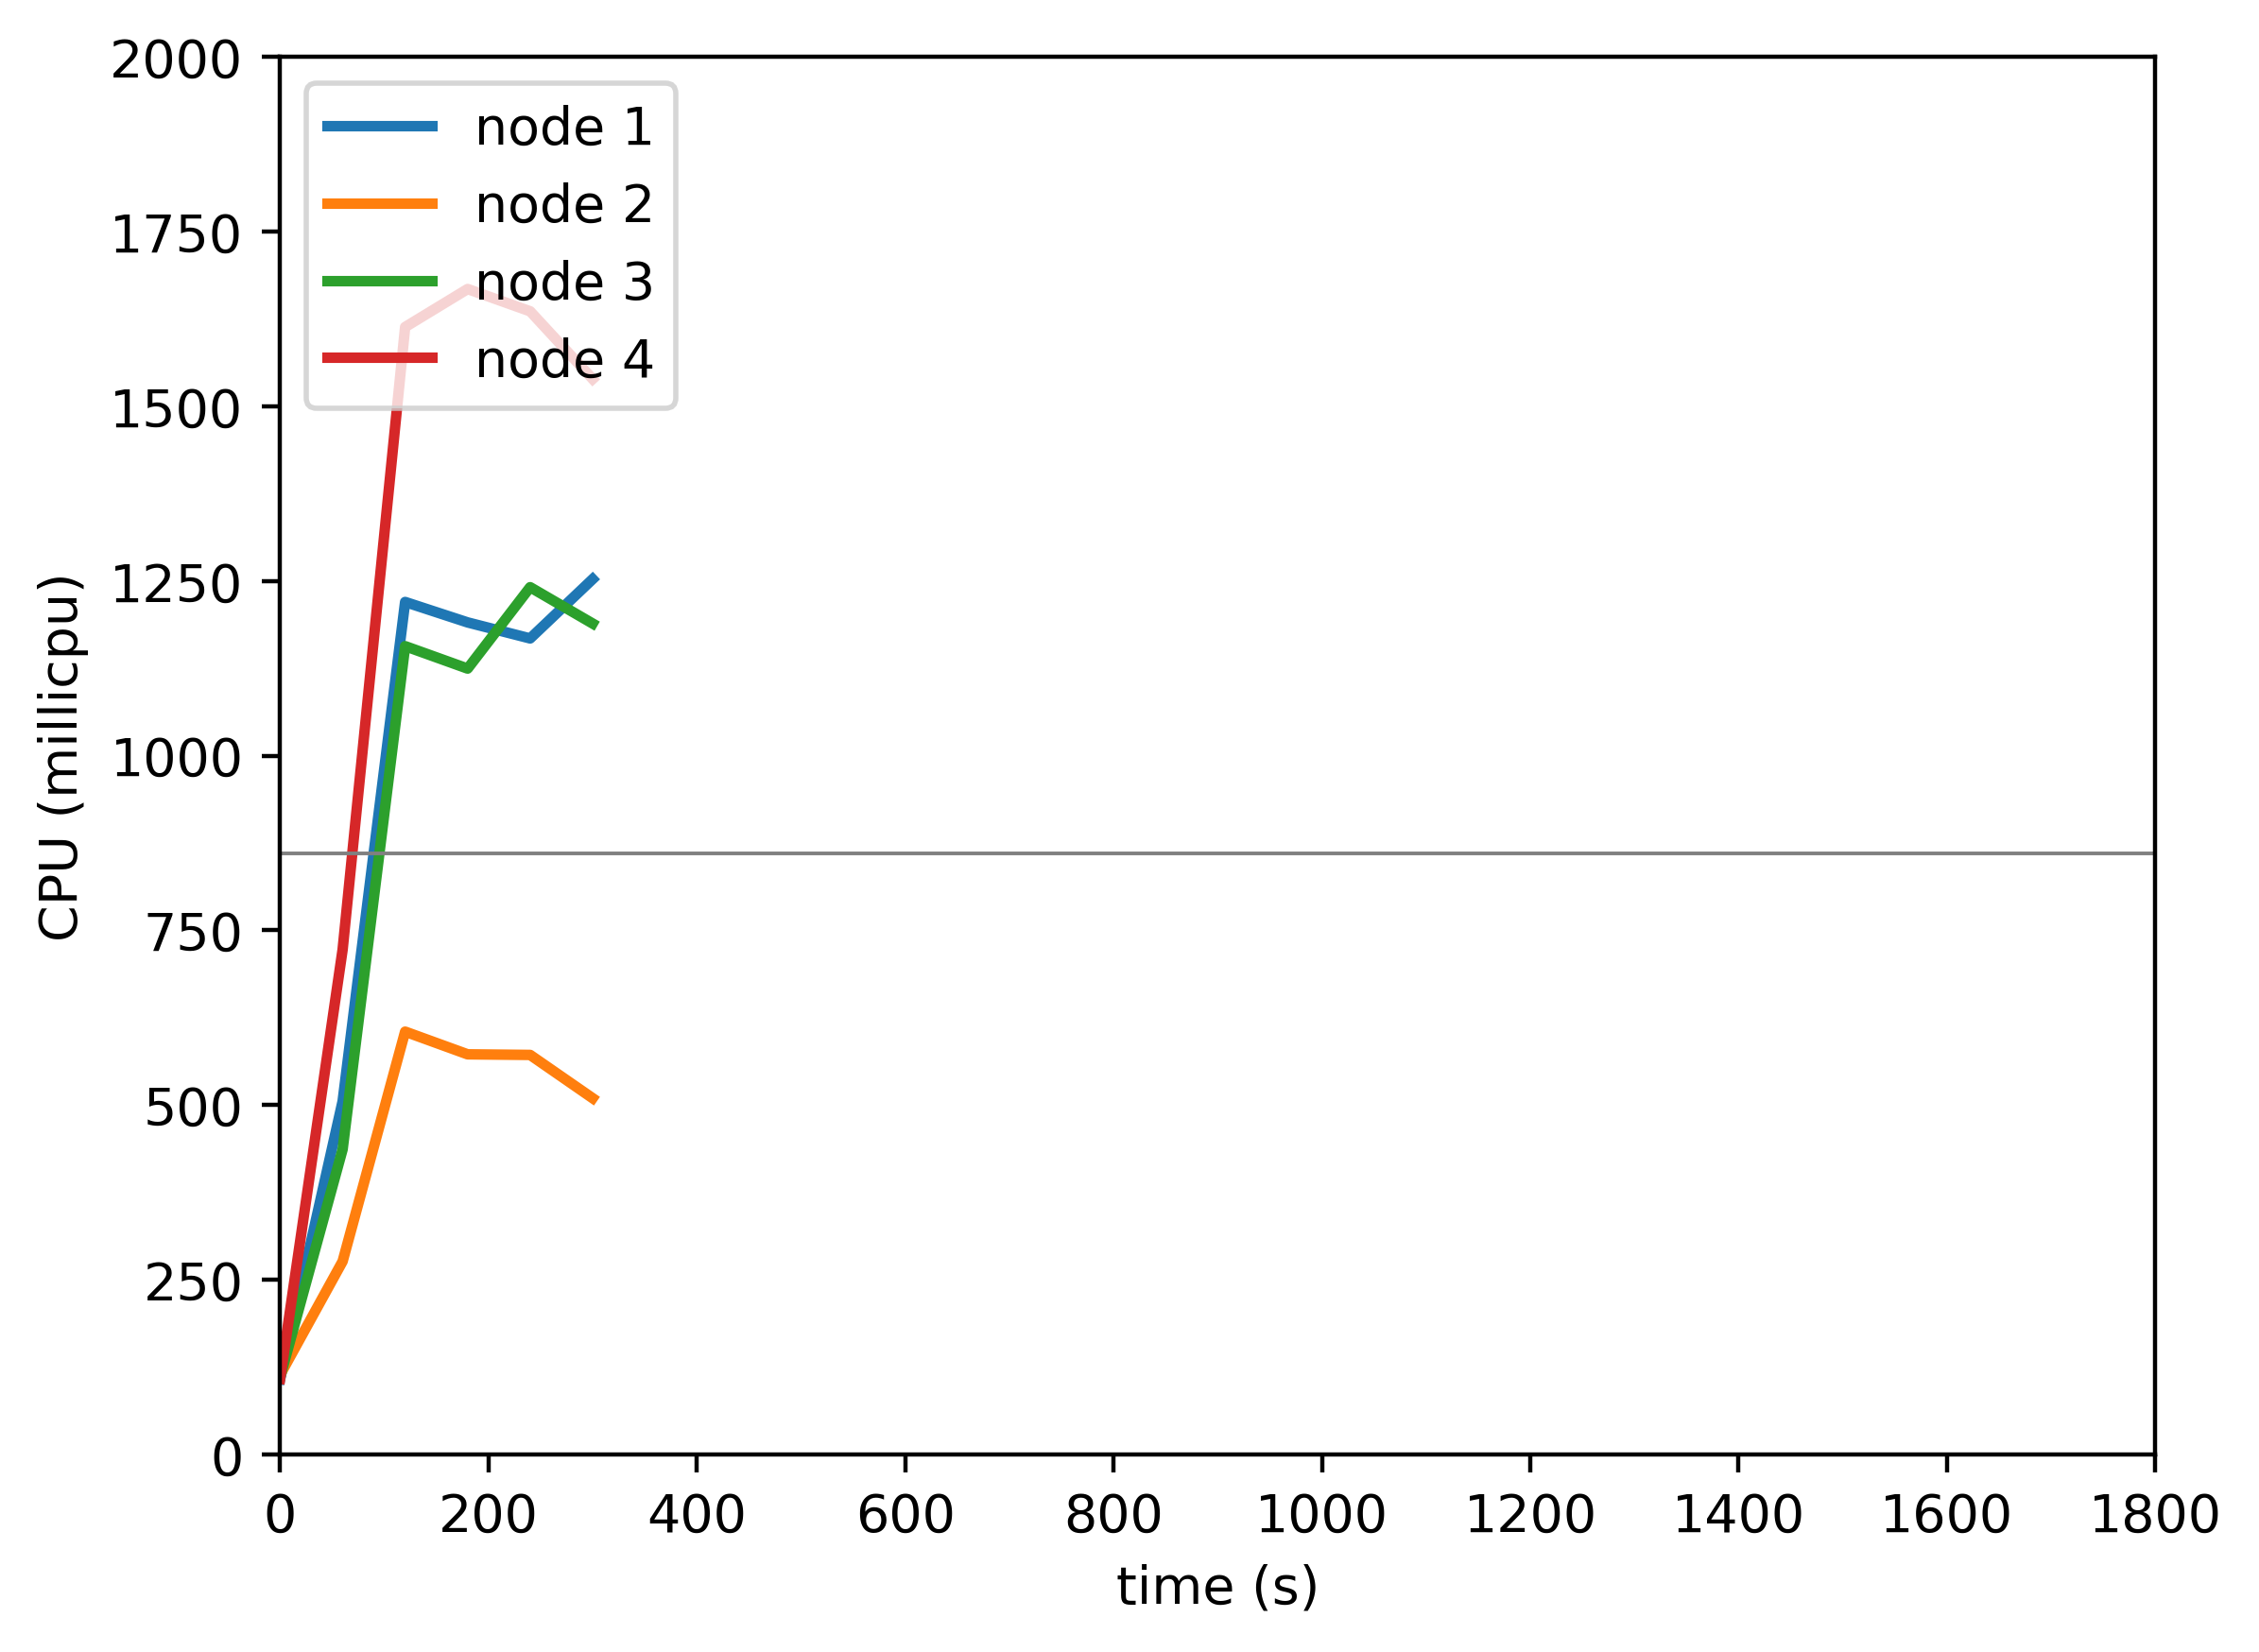

Data behind this chart, as committed beside it:
timestamp, ppgcc-m02_pod_amount, ppgcc-m02_memory, ppgcc-m02_cpu, ppgcc-m03_pod_amount, ppgcc-m03_memory, ppgcc-m03_cpu, ppgcc-m04_pod_amount, ppgcc-m04_memory, ppgcc-m04_cpu, ppgcc-m05_pod_amount, ppgcc-m05_memory, ppgcc-m05_cpu
0, 5, 970352, 107719680, 5, 972460, 113835732, 5, 971620, 110363638, 5, 969400, 108140197
60, 5, 1008368, 505517403, 5, 992920, 276338014, 5, 1012540, 436705409, 5, 1018372, 722651174
120, 5, 1008104, 1220150813, 5, 996616, 605127839, 5, 1010560, 1156906138, 5, 1020880, 1613708226
180, 5, 1007576, 1190877005, 5, 996880, 572645322, 5, 1012012, 1124779169, 5, 1025104, 1668131125
240, 5, 1010348, 1167957986, 5, 998728, 571769861, 5, 1012804, 1241311595, 5, 1020352, 1636231462
300, 5, 1013120, 1252880382, 5, 998464, 509835963, 5, 1014784, 1189285813, 5, 1022596, 1539298645
